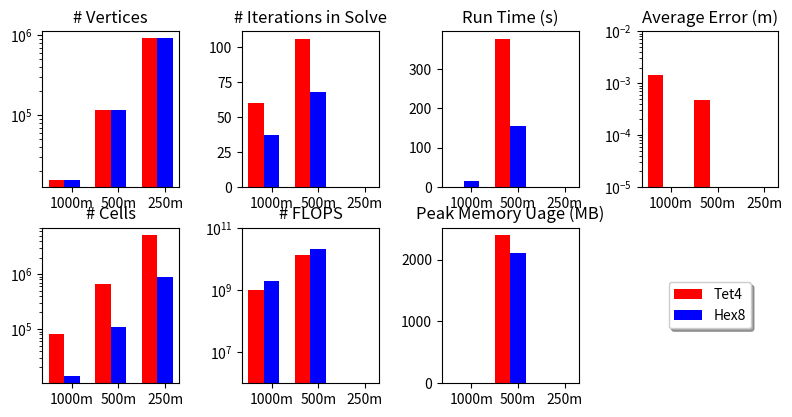

The matplotlib source for this figure:
#!/usr/bin/env python
#
# ======================================================================
#
# [redacted]
# [redacted]
#
# {LicenseText}
#
# ======================================================================
#

import pylab

# Hydra (2.2 GHz Opteron)
data = {
    "Tet4 1000m": {
        'ncells': 79756,
        'nvertices': 15625,
        'nflops': 1.01e+09,
        'run_time': 0.0,
        'error': 1.41e-03,
        'niterations': 60,
        'memory': 0.0},

    "Hex8 1000m": {
        'ncells': 13824,
        'nvertices': 15625,
        'nflops': 1.95e+09,
        'run_time': 15.9,
        'error': 0.0,
        'niterations': 37,
        'memory': 0.0},

    "Tet4 500m": {
        'ncells': 661929,
        'nvertices': 117649,
        'nflops': 1.28e+10,
        'run_time': 377.0,
        'error': 4.79e-04,
        'niterations': 106,
        'memory': 2400.0},

    "Hex8 500m": {
        'ncells': 110592,
        'nvertices': 117649,
        'nflops': 2.12e+10,
        'run_time': 154.0,
        'error': 0.0,
        'niterations': 68,
        'memory': 2100.0},


    "Tet4 250m": {
        'ncells': 5244768,
        'nvertices': 912673,
        'nflops': 1.0,
        'run_time': 0.0,
        'error': 0.0,
        'niterations': 0,
        'memory': 0.0},

    "Hex8 250m" : {
        'ncells': 884736,
        'nvertices': 912673,
        'nflops': 1.0,
        'run_time': 0.0,
        'error': 0.0,
        'niterations': 0,
        'memory': 0.0}
    }


class PlotSummary(object):

    def __init__(self):
        return

    def main(self):

        self._setup()

        plots = [{'value': "nvertices",
                  'title': "# Vertices",
                  'log': True,
                  'range': None},
                 {'value': "niterations",
                  'title': "# Iterations in Solve",
                  'log': False,
                  'range': None},
                 {'value': "run_time",
                  'title': "Run Time (s)",
                  'log': False,
                  'range': None},
                 {'value': "error",
                  'title': "Average Error (m)",
                  'log': True,
                  'range': (1e-5, 1e-2)},
                 {'value': "ncells",
                  'title': "# Cells",
                  'log': True,
                  'range': None},
                 {'value': "nflops",
                  'title': "# FLOPS",
                  'log': True,
                  'range': (1e+6, 1e+11)},
                 {'value': "memory",
                  'title': "Peak Memory Uage (MB)",
                  'log': False,
                  'range': None}]
        iplot = 1
        for plot in plots:
            pylab.subplot(self.nrows, self.ncols, iplot)
            offset = 0
            handles = []
            for shape in self.shapes:
                format = shape + " " + "%dm"
                keys = [format % res for res in self.resolutions]
                d = [data[key][plot['value']] for key in keys]
                h = pylab.bar(self.loc0+offset*self.width, d,
                              self.width,
                              log=plot['log'],
                              color=self.colorShapes[shape])
                handles.append(h)
                offset += 1
            pylab.title(plot['title'],
                        fontsize=self.titleFontSize)
            pylab.xticks(self.locs, ["%sm" % res for res in self.resolutions],
                         fontsize=self.labelFontSize)
            pylab.yticks(fontsize=self.labelFontSize)
            if not plot['range'] is None:
                pylab.ylim(plot['range'])
            iplot += 1

        pylab.subplot(self.nrows, self.ncols, iplot)
        pylab.axis('off')
        pylab.legend((handles[0][0], handles[1][0]), self.shapes,
                     shadow=True,
                     loc='center')

        pylab.show()
        #pylab.savefig('summary')
        return

    def _setup(self):
        figWidth = 8
        figHeight = 4
        colors = {'fg': (0,0,0),
                  'bg': (1,1,1),
                  'red': (1,0,0),
                  'green': (0,1,0),
                  'blue': (0,0,1)}
        from matplotlib.colors import colorConverter
        for key in colors.keys():
            colorConverter.colors[key] = colors[key]
        self.titleFontSize = 12
        self.labelFontSize = 10

        self.nrows = 2
        self.ncols = 4

        self.resolutions = [1000, 500, 250]
        self.shapes = ["Tet4", "Hex8"]

        self.width = 1.0/(len(self.shapes)+1)
        self.locs = pylab.arange(len(self.resolutions))
        self.loc0 = self.locs - 0.5*len(self.shapes)*self.width

        self.colorShapes = {'Tet4': 'red',
                            'Hex8': 'blue'}

        pylab.figure(figsize=(figWidth, figHeight),
                     dpi=90)
        pylab.subplots_adjust(left=0.06,
                              right=0.98,
                              bottom=0.05,
                              top=0.93,
                              wspace=0.46,
                              hspace=0.26)
        return


# ----------------------------------------------------------------------
if __name__ == "__main__":
  app = PlotSummary()
  app.main()


# End of file

